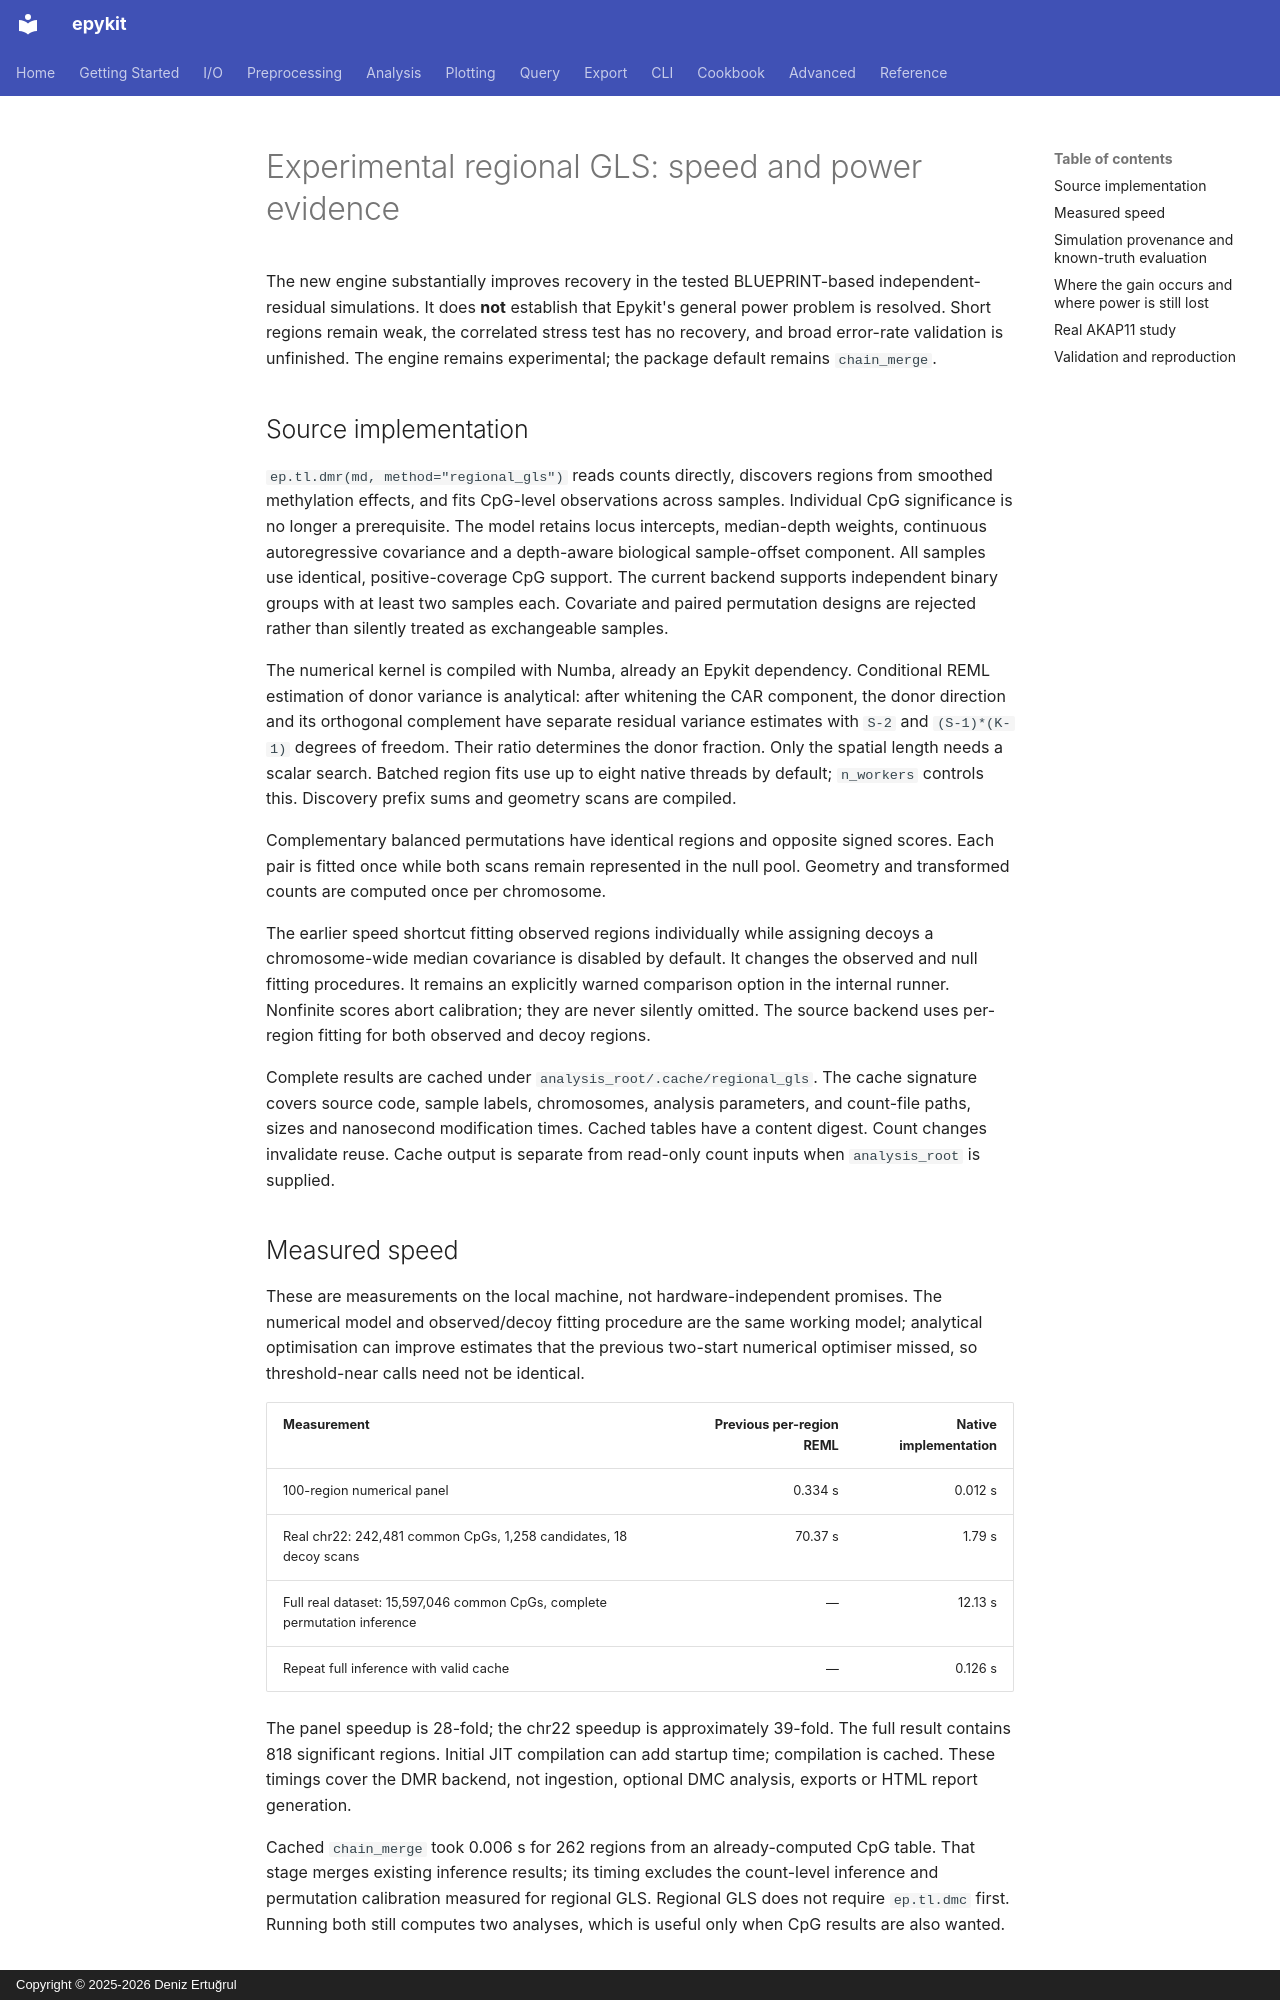

repository: d-ert/epykit · page: regional-gls-benchmark-2026-10-10/index.html · generator: mkdocs · copyright: Copyright © 2025-2026 Deniz Ertuğrul

# Experimental regional GLS: speed and power evidence

The new engine substantially improves recovery in the tested BLUEPRINT-based
independent-residual simulations. It does **not** establish that Epykit's general
power problem is resolved. Short regions remain weak, the correlated stress test
has no recovery, and broad error-rate validation is unfinished. The engine remains
experimental; the package default remains `chain_merge`.

## Source implementation

`ep.tl.dmr(md, method="regional_gls")` reads counts directly, discovers regions
from smoothed methylation effects, and fits CpG-level observations across samples.
Individual CpG significance is no longer a prerequisite. The model retains locus
intercepts, median-depth weights, continuous autoregressive covariance and a
depth-aware biological sample-offset component. All samples use identical,
positive-coverage CpG support. The current backend supports independent binary
groups with at least two samples each. Covariate and paired permutation designs
are rejected rather than silently treated as exchangeable samples.

The numerical kernel is compiled with Numba, already an Epykit dependency.
Conditional REML estimation of donor variance is analytical: after whitening the
CAR component, the donor direction and its orthogonal complement have separate
residual variance estimates with `S-2` and `(S-1)*(K-1)` degrees of freedom.
Their ratio determines the donor fraction. Only the spatial length needs a scalar
search. Batched region fits use up to eight native threads by default;
`n_workers` controls this. Discovery prefix sums and geometry scans are compiled.

Complementary balanced permutations have identical regions and opposite signed
scores. Each pair is fitted once while both scans remain represented in the null
pool. Geometry and transformed counts are computed once per chromosome.

The earlier speed shortcut fitting observed regions individually while assigning
decoys a chromosome-wide median covariance is disabled by default. It changes the
observed and null fitting procedures. It remains an explicitly warned comparison
option in the internal runner. Nonfinite scores abort calibration; they are never
silently omitted. The source backend uses per-region fitting for both observed
and decoy regions.

Complete results are cached under `analysis_root/.cache/regional_gls`. The cache
signature covers source code, sample labels, chromosomes, analysis parameters,
and count-file paths, sizes and nanosecond modification times. Cached tables have
a content digest. Count changes invalidate reuse. Cache output is separate from
read-only count inputs when `analysis_root` is supplied.

## Measured speed

These are measurements on the local machine, not hardware-independent promises.
The numerical model and observed/decoy fitting procedure are the same working
model; analytical optimisation can improve estimates that the previous two-start
numerical optimiser missed, so threshold-near calls need not be identical.

| Measurement | Previous per-region REML | Native implementation |
|---|---:|---:|
| 100-region numerical panel | 0.334 s | 0.012 s |
| Real chr22: 242,481 common CpGs, 1,258 candidates, 18 decoy scans | 70.37 s | 1.79 s |
| Full real dataset: 15,597,046 common CpGs, complete permutation inference | — | 12.13 s |
| Repeat full inference with valid cache | — | 0.126 s |

The panel speedup is 28-fold; the chr22 speedup is approximately 39-fold.
The full result contains 818 significant regions. Initial JIT compilation can
add startup time; compilation is cached. These timings cover the DMR backend,
not ingestion, optional DMC analysis, exports or HTML report generation.

Cached `chain_merge` took 0.006 s for 262 regions from an already-computed CpG
table. That stage merges existing inference results; its timing excludes the
count-level inference and permutation calibration measured for regional GLS.
Regional GLS does not require `ep.tl.dmc` first. Running both still computes two
analyses, which is useful only when CpG results are also wanted.
